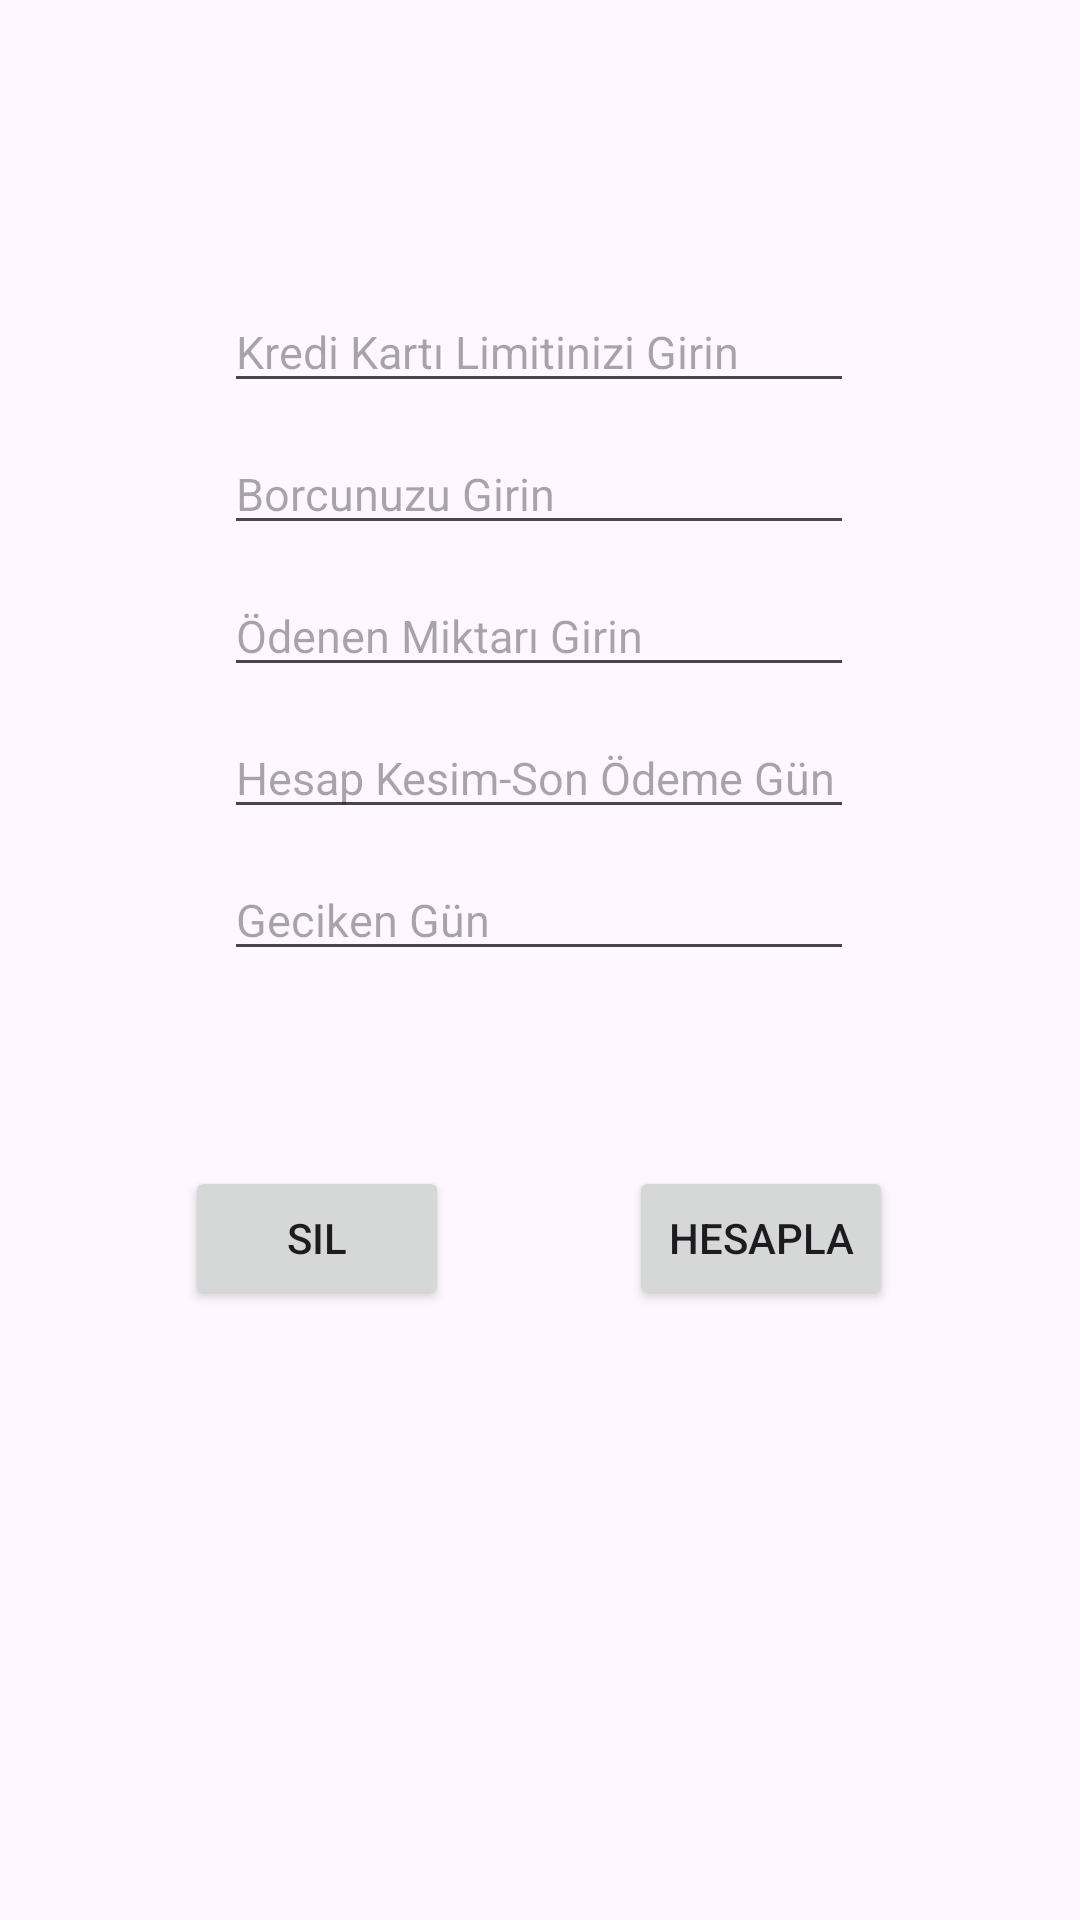

Android layout source for this screen:
<!-- AndroidManifest.xml: application theme Theme.AkdiFaizHesaplayici -->
<!-- res/layout/activity_main.xml -->
<?xml version="1.0" encoding="utf-8"?>
<androidx.constraintlayout.widget.ConstraintLayout xmlns:android="http://schemas.android.com/apk/res/android"
    xmlns:app="http://schemas.android.com/apk/res-auto"
    xmlns:tools="http://schemas.android.com/tools"
    android:id="@+id/main"
    android:layout_width="match_parent"
    android:layout_height="match_parent"
    tools:context=".MainActivity">

    <LinearLayout
        android:id="@+id/buttonLayout"
        android:layout_width="wrap_content"
        android:layout_height="wrap_content"
        android:layout_marginTop="60dp"
        android:gravity="center"
        android:orientation="horizontal"
        app:layout_constraintEnd_toEndOf="parent"
        app:layout_constraintHorizontal_bias="0.496"
        app:layout_constraintStart_toStartOf="parent"
        app:layout_constraintTop_toBottomOf="@+id/veriLayout">

        <Button
            android:id="@+id/button"
            android:layout_width="wrap_content"
            android:layout_height="wrap_content"
            android:layout_marginRight="30dp"
            android:onClick="sil"
            android:text="Sil" />

        <Button
            android:id="@+id/buttonCalculate"
            android:layout_width="wrap_content"
            android:layout_height="wrap_content"
            android:layout_marginLeft="30dp"
            android:onClick="hesapla"
            android:text="Hesapla" />

    </LinearLayout>

    <LinearLayout
        android:id="@+id/veriLayout"
        android:layout_width="wrap_content"
        android:layout_height="wrap_content"
        android:layout_marginTop="92dp"
        android:gravity="top"
        android:orientation="vertical"
        app:layout_constraintEnd_toEndOf="parent"
        app:layout_constraintHorizontal_bias="0.497"
        app:layout_constraintStart_toStartOf="parent"
        app:layout_constraintTop_toTopOf="parent">

        <EditText
            android:id="@+id/limitPlainText"
            android:layout_width="210dp"
            android:layout_height="wrap_content"
            android:layout_margin="5dp"
            android:ems="10"
            android:hint="Kredi Kartı Limitinizi Girin"
            android:inputType="text"
            android:textSize="15sp" />

        <EditText
            android:id="@+id/borcPlainText"
            android:layout_width="210dp"
            android:layout_height="wrap_content"
            android:layout_margin="5dp"
            android:ems="10"
            android:hint="Borcunuzu Girin"
            android:inputType="text"
            android:textSize="15sp" />

        <EditText
            android:id="@+id/odenenPlainText"
            android:layout_width="210dp"
            android:layout_height="wrap_content"
            android:layout_margin="5dp"
            android:ems="10"
            android:hint="Ödenen Miktarı Girin"
            android:inputType="text"
            android:textSize="15sp" />

        <EditText
            android:id="@+id/hesapKesimSonOdemeGun"
            android:layout_width="210dp"
            android:layout_height="wrap_content"
            android:layout_margin="5dp"
            android:ems="10"
            android:hint="Hesap Kesim-Son Ödeme Gün"
            android:inputType="text"
            android:textSize="15sp" />

        <EditText
            android:id="@+id/gecikenGunPlain"
            android:layout_width="210dp"
            android:layout_height="wrap_content"
            android:layout_margin="5dp"
            android:ems="10"
            android:hint="Geciken Gün"
            android:inputType="text"
            android:textSize="15sp" />

    </LinearLayout>

</androidx.constraintlayout.widget.ConstraintLayout>
<!-- resources referenced by this layout -->
<resources>
  <style name="Theme.AkdiFaizHesaplayici" parent="Base.Theme.AkdiFaizHesaplayici" />
  <style name="Base.Theme.AkdiFaizHesaplayici" parent="Theme.Material3.DayNight.NoActionBar">
          
          
      </style>
</resources>
